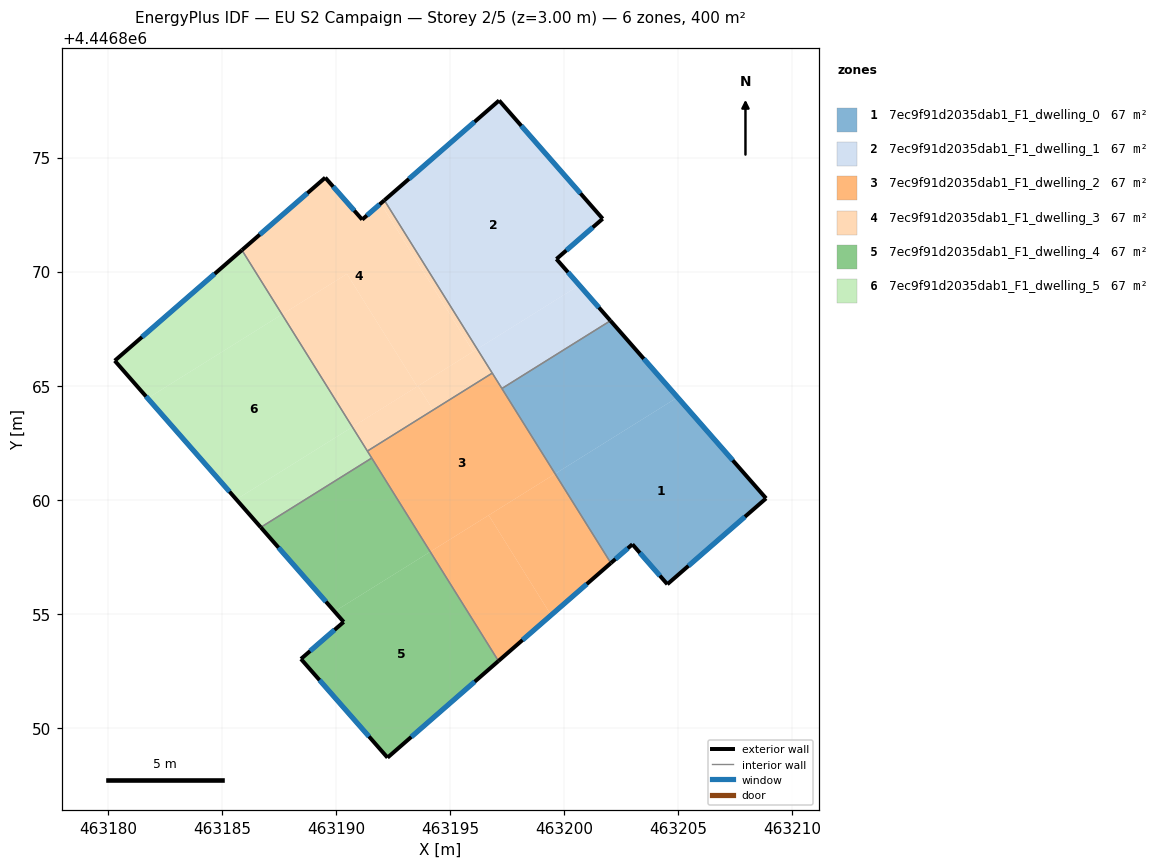
=== STOREY PLAN SPEC (per zone: floor XY polygon, exterior-wall plan segments, windows/doors) ===
zone 1: 7ec9f91d2035dab1_F1_dwelling_0  (66.7 m²)
  floor: (463204.96, 4446864.49) (463208.84, 4446860.06) (463204.52, 4446856.30) (463202.98, 4446858.05) (463202.04, 4446857.23) (463199.60, 4446861.14)
  floor: (463202.02, 4446867.85) (463204.96, 4446864.49) (463199.60, 4446861.14) (463197.26, 4446864.88)
  exterior wall: (463202.04, 4446857.22) – (463202.98, 4446858.05)  [1.3 m]
    window: (463202.24, 4446857.40) – (463202.78, 4446857.87)  [1.2 m²]
  exterior wall: (463208.84, 4446860.06) – (463202.02, 4446867.85)  [10.4 m]
    window: (463207.38, 4446861.73) – (463203.48, 4446866.18)  [10.1 m²]
  exterior wall: (463204.52, 4446856.30) – (463208.84, 4446860.06)  [5.7 m]
    window: (463205.44, 4446857.10) – (463207.92, 4446859.25)  [5.6 m²]
  exterior wall: (463202.98, 4446858.05) – (463204.52, 4446856.30)  [2.3 m]
    window: (463203.31, 4446857.67) – (463204.19, 4446856.67)  [2.3 m²]
  interior walls: 2
zone 2: 7ec9f91d2035dab1_F1_dwelling_1  (66.7 m²)
  floor: (463197.14, 4446877.50) (463201.68, 4446872.32) (463199.65, 4446870.55) (463200.66, 4446869.40) (463196.18, 4446866.61) (463192.11, 4446873.12)
  floor: (463200.66, 4446869.40) (463202.02, 4446867.85) (463197.26, 4446864.88) (463196.18, 4446866.61)
  exterior wall: (463197.14, 4446877.50) – (463192.11, 4446873.12)  [6.7 m]
    window: (463196.06, 4446876.56) – (463193.19, 4446874.06)  [6.5 m²]
  exterior wall: (463201.68, 4446872.32) – (463197.14, 4446877.50)  [6.9 m]
    window: (463200.71, 4446873.43) – (463198.11, 4446876.39)  [6.8 m²]
  exterior wall: (463199.65, 4446870.55) – (463201.68, 4446872.32)  [2.7 m]
    window: (463200.09, 4446870.93) – (463201.25, 4446871.94)  [2.6 m²]
  exterior wall: (463202.02, 4446867.85) – (463199.65, 4446870.55)  [3.6 m]
    window: (463201.51, 4446868.43) – (463200.16, 4446869.97)  [3.5 m²]
  interior walls: 3
zone 3: 7ec9f91d2035dab1_F1_dwelling_2  (66.7 m²)
  floor: (463196.69, 4446859.32) (463199.42, 4446854.94) (463197.11, 4446852.93) (463194.12, 4446857.72)
  floor: (463199.60, 4446861.14) (463202.04, 4446857.23) (463199.42, 4446854.94) (463196.69, 4446859.32)
  floor: (463196.84, 4446865.55) (463199.60, 4446861.14) (463194.12, 4446857.72) (463191.37, 4446862.13)
  exterior wall: (463197.11, 4446852.93) – (463202.04, 4446857.22)  [6.5 m]
    window: (463198.17, 4446853.85) – (463200.98, 4446856.31)  [6.4 m²]
  interior walls: 5
zone 4: 7ec9f91d2035dab1_F1_dwelling_3  (66.7 m²)
  floor: (463191.95, 4446872.99) (463196.01, 4446866.50) (463193.55, 4446864.97) (463190.47, 4446869.90) (463187.63, 4446868.12) (463185.87, 4446870.94) (463189.52, 4446874.12) (463191.14, 4446872.28)
  floor: (463192.11, 4446873.12) (463196.18, 4446866.61) (463196.01, 4446866.50) (463191.95, 4446872.99)
  floor: (463190.47, 4446869.90) (463193.55, 4446864.97) (463190.71, 4446863.19) (463187.63, 4446868.12)
  floor: (463193.59, 4446864.99) (463194.25, 4446863.93) (463191.37, 4446862.13) (463190.71, 4446863.19)
  floor: (463196.18, 4446866.61) (463196.84, 4446865.55) (463194.25, 4446863.93) (463193.59, 4446864.99) (463190.71, 4446863.19)
  exterior wall: (463189.52, 4446874.12) – (463185.87, 4446870.94)  [4.8 m]
    window: (463188.74, 4446873.44) – (463186.65, 4446871.62)  [4.7 m²]
  exterior wall: (463191.14, 4446872.28) – (463189.52, 4446874.12)  [2.4 m]
    window: (463190.79, 4446872.67) – (463189.87, 4446873.72)  [2.4 m²]
  exterior wall: (463192.11, 4446873.12) – (463191.14, 4446872.28)  [1.3 m]
    window: (463191.90, 4446872.94) – (463191.35, 4446872.46)  [1.3 m²]
  interior walls: 3
zone 5: 7ec9f91d2035dab1_F1_dwelling_4  (66.7 m²)
  floor: (463194.12, 4446857.72) (463197.11, 4446852.93) (463192.25, 4446848.70) (463188.46, 4446853.02) (463190.33, 4446854.64) (463189.93, 4446855.10)
  floor: (463191.56, 4446861.83) (463194.12, 4446857.72) (463189.93, 4446855.10) (463186.70, 4446858.79)
  exterior wall: (463192.25, 4446848.70) – (463197.11, 4446852.93)  [6.4 m]
    window: (463193.29, 4446849.61) – (463196.07, 4446852.03)  [6.3 m²]
  exterior wall: (463188.46, 4446853.02) – (463192.25, 4446848.70)  [5.8 m]
    window: (463189.27, 4446852.10) – (463191.44, 4446849.62)  [5.6 m²]
  exterior wall: (463190.33, 4446854.64) – (463188.46, 4446853.02)  [2.5 m]
    window: (463189.93, 4446854.30) – (463188.86, 4446853.37)  [2.4 m²]
  exterior wall: (463186.70, 4446858.79) – (463190.33, 4446854.64)  [5.5 m]
    window: (463187.47, 4446857.90) – (463189.55, 4446855.53)  [5.4 m²]
  interior walls: 2
zone 6: 7ec9f91d2035dab1_F1_dwelling_5  (66.7 m²)
  floor: (463187.63, 4446868.12) (463190.71, 4446863.19) (463185.62, 4446860.01) (463181.74, 4446864.45)
  floor: (463185.87, 4446870.94) (463187.63, 4446868.12) (463181.74, 4446864.45) (463180.30, 4446866.09)
  floor: (463190.71, 4446863.19) (463191.56, 4446861.83) (463186.70, 4446858.79) (463185.62, 4446860.01)
  exterior wall: (463180.30, 4446866.09) – (463186.70, 4446858.79)  [9.7 m]
    window: (463181.67, 4446864.53) – (463185.33, 4446860.36)  [9.5 m²]
  exterior wall: (463185.87, 4446870.94) – (463180.30, 4446866.09)  [7.4 m]
    window: (463184.68, 4446869.90) – (463181.49, 4446867.13)  [7.2 m²]
  interior walls: 3

=== DERIVED (storey summary) ===
Building: EU S2 Campaign
Storey: 2 of 5  (floor level z = 3.00 m)
Storey gross floor area: 399.9 m²
Zones on this storey: 6
  - 7ec9f91d2035dab1_F1_dwelling_0: floor 66.7 m²; exterior wall 19.7 m (59.0 m²); 4 window(s) 19.3 m²; WWR 32.7%
  - 7ec9f91d2035dab1_F1_dwelling_1: floor 66.7 m²; exterior wall 19.8 m (59.5 m²); 4 window(s) 19.4 m²; WWR 32.7%
  - 7ec9f91d2035dab1_F1_dwelling_2: floor 66.7 m²; exterior wall 6.5 m (19.6 m²); 1 window(s) 6.4 m²; WWR 32.7%
  - 7ec9f91d2035dab1_F1_dwelling_3: floor 66.7 m²; exterior wall 8.6 m (25.7 m²); 3 window(s) 8.4 m²; WWR 32.7%
  - 7ec9f91d2035dab1_F1_dwelling_4: floor 66.7 m²; exterior wall 20.2 m (60.6 m²); 4 window(s) 19.8 m²; WWR 32.7%
  - 7ec9f91d2035dab1_F1_dwelling_5: floor 66.7 m²; exterior wall 17.1 m (51.3 m²); 2 window(s) 16.8 m²; WWR 32.7%
Zone adjacency (shared interzone walls):
  - 7ec9f91d2035dab1_F1_dwelling_0 ↔ 7ec9f91d2035dab1_F1_dwelling_1
  - 7ec9f91d2035dab1_F1_dwelling_0 ↔ 7ec9f91d2035dab1_F1_dwelling_2
  - 7ec9f91d2035dab1_F1_dwelling_1 ↔ 7ec9f91d2035dab1_F1_dwelling_2
  - 7ec9f91d2035dab1_F1_dwelling_1 ↔ 7ec9f91d2035dab1_F1_dwelling_3
  - 7ec9f91d2035dab1_F1_dwelling_2 ↔ 7ec9f91d2035dab1_F1_dwelling_3
  - 7ec9f91d2035dab1_F1_dwelling_2 ↔ 7ec9f91d2035dab1_F1_dwelling_4
  - 7ec9f91d2035dab1_F1_dwelling_2 ↔ 7ec9f91d2035dab1_F1_dwelling_5
  - 7ec9f91d2035dab1_F1_dwelling_3 ↔ 7ec9f91d2035dab1_F1_dwelling_5
  - 7ec9f91d2035dab1_F1_dwelling_4 ↔ 7ec9f91d2035dab1_F1_dwelling_5